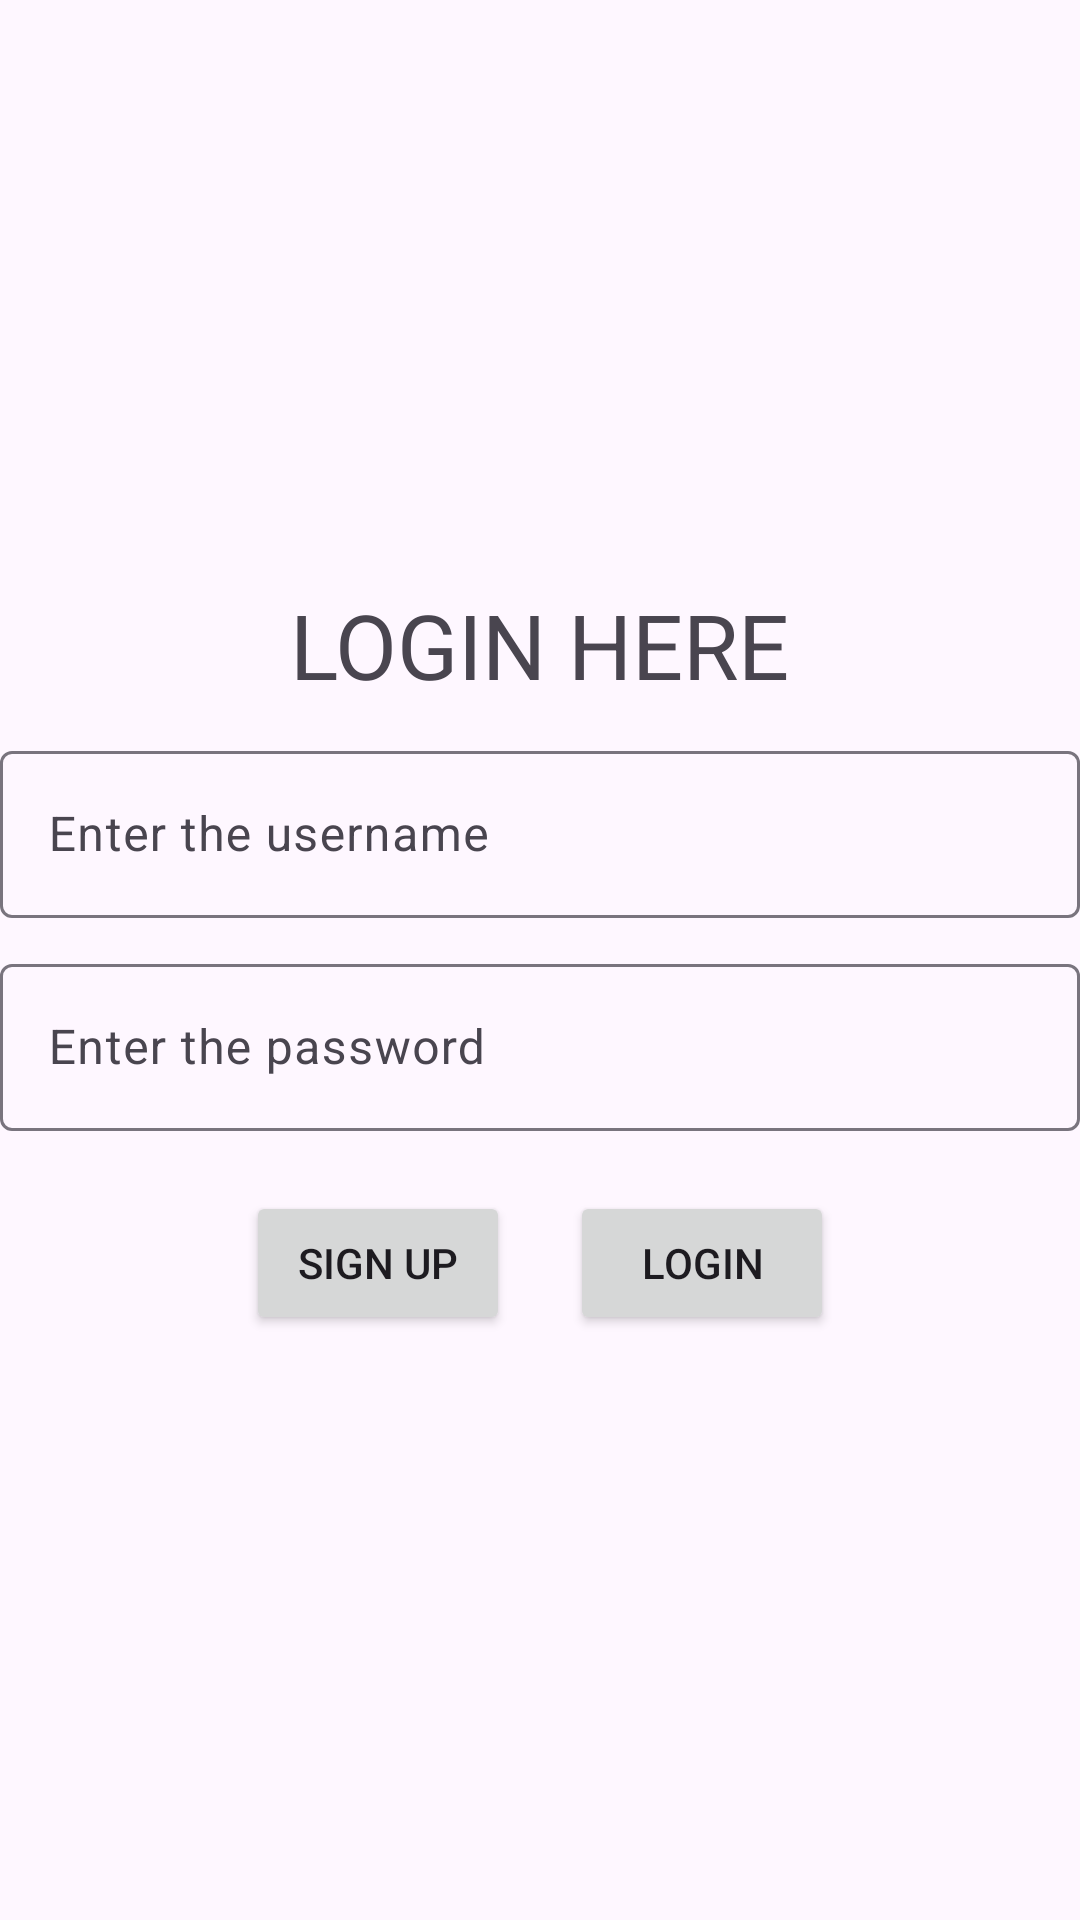

Reconstruct the res/layout file that produces this screen, plus the resources it refers to.
<!-- AndroidManifest.xml: application theme Theme.SharedPref_8A -->
<!-- res/layout/fragment_login.xml -->
<?xml version="1.0" encoding="utf-8"?>
<LinearLayout xmlns:android="http://schemas.android.com/apk/res/android"
    xmlns:tools="http://schemas.android.com/tools"
    android:layout_width="match_parent"
    android:layout_height="match_parent"
    android:orientation="vertical"
    android:gravity="center_vertical"
    tools:context=".LoginFrag">

    <TextView
        android:layout_width="wrap_content"
        android:layout_height="wrap_content"
        android:text="@string/login_here"
        android:textSize="30sp"
        android:layout_gravity="center_horizontal"
        />

    <com.google.android.material.textfield.TextInputLayout
        android:layout_width="match_parent"
        android:layout_height="wrap_content"
        android:layout_marginTop="10dp"
        >
        <com.google.android.material.textfield.TextInputEditText
            android:layout_width="match_parent"
            android:layout_height="wrap_content"
            android:hint="@string/enter_the_username"
            android:id="@+id/etUsername"
            android:inputType="textEmailAddress"
            />
    </com.google.android.material.textfield.TextInputLayout>

    <com.google.android.material.textfield.TextInputLayout
        android:layout_width="match_parent"
        android:layout_height="wrap_content"
        android:layout_marginTop="10dp"
        >
        <com.google.android.material.textfield.TextInputEditText
            android:layout_width="match_parent"
            android:layout_height="wrap_content"
            android:hint="@string/enter_the_password"
            android:id="@+id/etPassword"
            android:inputType="textPassword"
            />
    </com.google.android.material.textfield.TextInputLayout>

    <LinearLayout
        android:layout_width="match_parent"
        android:layout_height="wrap_content"
        android:orientation="horizontal"
        android:gravity="center_horizontal"
        android:layout_marginTop="20dp">
        <Button
            android:layout_width="wrap_content"
            android:layout_height="wrap_content"
            android:text="@string/sign_up"
            android:id="@+id/btnSignup"
            android:layout_marginEnd="20dp"
            />
        <Button
            android:layout_width="wrap_content"
            android:layout_height="wrap_content"
            android:text="@string/login"
            android:id="@+id/btnLogin"
            />
    </LinearLayout>


</LinearLayout>
<!-- resources referenced by this layout -->
<resources>
  <string name="enter_the_password">Enter the password</string>
  <string name="enter_the_username">Enter the username</string>
  <string name="login">Login</string>
  <string name="login_here">LOGIN HERE</string>
  <string name="sign_up">Sign Up</string>
  <style name="Theme.SharedPref_8A" parent="Base.Theme.SharedPref_8A" />
  <style name="Base.Theme.SharedPref_8A" parent="Theme.Material3.DayNight.NoActionBar">
          
          
      </style>
</resources>
